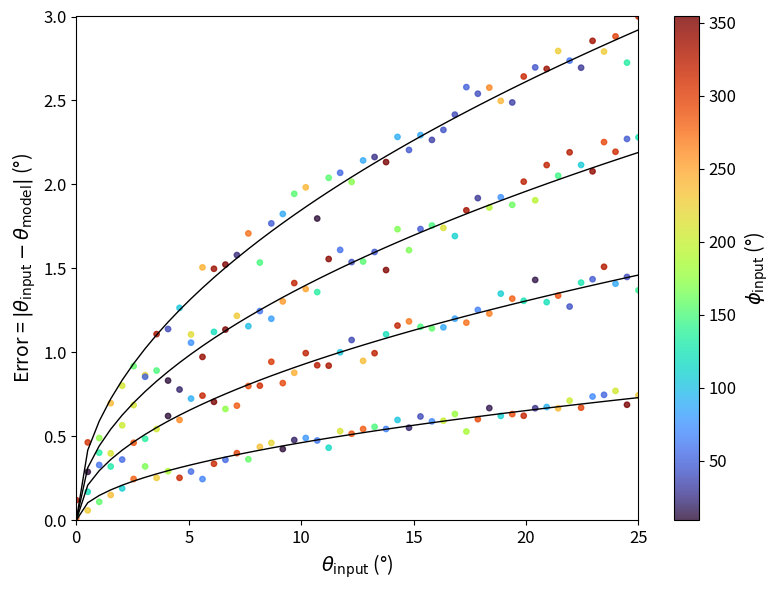

This chart was generated by the following Python code:
# -*- coding: utf-8 -*-
"""
Creating a model of a geometric surface "ripple." Useful for simulations of
rippled 2D materials, a common phenomenon in lateral heterojunctions of materials
involvings a significant lattice mismatch. 

Author: Adan J. Mireles
June 2024
"""

import numpy as np
import matplotlib.pyplot as plt
from matplotlib.colors import ListedColormap
from matplotlib.cm import ScalarMappable

def ripple(t=3.5, n=25., k=4.6, m=3, p=4.2, res=1, 
           show_ripple_data=True, crop_size=None, return_full_ripple=True):
    """
    Generates a symmetrical ripple pattern based on mathematical transformations.

    This function creates a ripple effect using trigonometric manipulations,
    where parameters control various aspects of the ripple's appearance such as
    width, sharpness, and edge characteristics. The ripple is symmetrically
    reflected to form a full pattern.

    Parameters
    ----------
    t : float
        Influences the width of each ripple along the x-axis. Higher 't' values
        result in wider ripples. Default is 3.5.
    n : float
        Controls the sharpness of the amplitude decrease in a direction parallel
        to the ripple. Higher 'n' results in a more rectangular ripple (as 
        viewed from the side). Default is 25.
    k : float
        Affects the widening of the ripple ends. Higher 'k' values result in wider
        ripple ends, while lower values result in no widening. Default is 4.6.
    m : int
        Influences the ripple's edges. In combination with 'p', it controls the
        rounding of the corners. 'm' is generally constant; default is 3.
    p : float
        Works with 'm' to influence the corners (roundness) of the ripple. 
        Recommended values are between 3 and 5. Default is 4.2.
    res : float
        Resolution factor that scales the overall size of the ripple pattern.
        Higher values produce a larger pattern. Default is 1, resulting in a (45,45) 2D array.
    crop_size : int, optional
        Number of pixels to crop from each edge of the pattern to 'zoom' into the center. 
        If None, no cropping is performed.
    show_ripple_data : bool
        If True, displays the ripple pattern, the tilt magnitude, and the (y, x) 
        components of the tilt using matplotlib. Default is True.

    Returns
    -------
    full_ripple : numpy.ndarray (float32)
        A 2D array representing the ripple pattern.

    Notes
    -----
    The ripple pattern is generated by first creating the right half of the ripple
    based on the given parameters, then mirroring it to create a full symmetrical pattern.
    The function uses numpy for calculations and matplotlib for optional visualization.
    """

     # Define the dimensions based on resolution
    n_px_half = round(45 * res / 2)
    ripple = np.zeros((n_px_half, n_px_half), dtype=np.float32)
    
    # Define the range for half of the ripple
    ys = np.linspace(0, 6, n_px_half)
    xs = np.linspace(0, 6, n_px_half)
    
    for y_idx, y in enumerate(ys):
        for x_idx, x in enumerate(xs):
            A = 1 / (1 + (np.abs(y) / k)**n)
            T = 1 + np.abs(y)**(2 * m) / 10**p
            H = A * (np.cos(np.pi * x / (t * T)))**2
            
            # Avoid ripple oscillations due to cosine function in model
            if x >= t * T / 2:
                break
            
            ripple[y_idx, x_idx] = H
    
    if return_full_ripple:
    
        ripple = complete_ripple(ripple)
    
    if crop_size is not None:
        # Ensure crop_size does not exceed half the smallest dimension of the full_ripple
        crop_size = min(crop_size, ripple.shape[0]//2, ripple.shape[1]//2)
        ripple = ripple[crop_size:-crop_size, crop_size:-crop_size]
    
    if show_ripple_data:
        
        plt.figure(figsize=(12, 10))

        # Ripple height
        ax1 = plt.subplot(2, 2, 1)
        cax1 = plt.imshow(ripple, cmap='turbo')
        plt.title('Ripple Height (px)')
        cb1 = plt.colorbar(cax1, ax=ax1)
        cb1.ax.set_title('Pixels', pad=10)

        # Calculate x and y tilts
        grad_0 = np.arctan(np.gradient(ripple)[0]) * 180 / np.pi
        grad_1 = np.arctan(np.gradient(ripple)[1]) * 180 / np.pi

        # Magnitude of the tilt
        ax2 = plt.subplot(2, 2, 2)
        cax2 = plt.imshow(np.sqrt(grad_0**2 + grad_1**2), cmap='gray')
        plt.title('Total Tilt')
        cb2 = plt.colorbar(cax2, ax=ax2)
        cb2.ax.set_title('Degrees', pad=10)

        # Tilt in x-direction
        ax3 = plt.subplot(2, 2, 3)
        cax3 = plt.imshow(grad_1, cmap='RdBu')
        plt.title('Tilt in X Direction')
        cb3 = plt.colorbar(cax3, ax=ax3)
        cb3.ax.set_title('Degrees', pad=10)

        # Tilt in y-direction
        ax4 = plt.subplot(2, 2, 4)
        cax4 = plt.imshow(grad_0, cmap='RdBu')
        plt.title('Tilt in Y Direction')
        cb4 = plt.colorbar(cax4, ax=ax4)
        cb4.ax.set_title('Degrees', pad=10)

        plt.tight_layout()
        plt.show()
    
    return ripple

def complete_ripple(ripple_bottom_right):
    
    # Create the top half by mirroring the quarter horizontally
    top_half = np.concatenate((np.fliplr(ripple_bottom_right), ripple_bottom_right), axis=1)
    
    # Create the full ripple by mirroring the top half vertically
    ripple = np.concatenate((np.flipud(top_half), top_half), axis=0)
    
    return ripple

def calculate_surface_tilt(surface, units='rad', show_results=True):
    """
    Calculate the tilt magnitude and tilt axis (gradient direction) of a surface and optionally display the results.

    Parameters
    ----------
    surface : numpy.ndarray
        A 2D array of height values representing the surface.
    units : str, optional
        The unit of the tilt magnitude and direction. Can be 'rad' for radians or 'deg' for degrees.
        Default is 'rad'.
    show_results : bool, optional
        If True, plots the tilt magnitude and direction. Default is True.

    Returns
    -------
    tilt_magnitude : numpy.ndarray
        A 2D array where each value represents the angular magnitude of the gradient (tilt magnitude),
        in specified units (either radians or degrees).
    tilt_direction : numpy.ndarray
        A 2D array where each value represents the direction of the gradient, in specified units
        (either radians or degrees).

    Examples
    --------
    >>> import numpy as np
    >>> surface = np.array([[1, 2, 3], [4, 5, 6], [7, 8, 9]])
    >>> tilt_magnitude, tilt_direction = calculate_surface_tilt(surface, units='deg', show_results=True)

    Notes
    -----
    The tilt direction is calculated relative to the horizontal axis. Edge values for the tilt
    magnitude and direction are set based on the boundary conditions and may not accurately
    represent the actual tilt due to the lack of neighboring data.
    """
    
    # Compute gradients along x and y axes
    gy, gx = np.gradient(surface)
    
    # Calculate gradient magnitude and then calculate arctan of this magnitude
    gradient_magnitude = np.sqrt(gx**2 + gy**2)
    tilt_magnitude = np.arctan(gradient_magnitude)
    tilt_direction = np.arctan2(gy, gx) + np.pi
    
    # Convert tilt magnitude and direction to degrees if required
    if units == 'deg':
        tilt_magnitude = np.degrees(tilt_magnitude)
        tilt_direction = np.degrees(tilt_direction)
        unit_label = 'Degrees'
    else:
        unit_label = 'Radians'
    
    if show_results:
        plt.figure(figsize=(12, 6))

        # Tilt magnitude
        ax1 = plt.subplot(1, 2, 1)
        cax1 = plt.imshow(tilt_magnitude, cmap='gray')
        plt.title('Tilt Magnitude')
        cb1 = plt.colorbar(cax1, ax=ax1)
        cb1.ax.set_title(unit_label, pad=10)

        # Tilt direction
        ax2 = plt.subplot(1, 2, 2)
        cax2 = plt.imshow(tilt_direction, cmap='hsv')
        plt.title('Tilt Direction')
        cb2 = plt.colorbar(cax2, ax=ax2)
        cb2.ax.set_title(unit_label, pad=10)

        plt.tight_layout()
        plt.show()
    
    return tilt_magnitude, tilt_direction


def phplot(field1, Amp='raw', scale=True, subplot=True):
    """
    Visualize the phase and amplitude of a field as an RGB image and optionally display a color wheel.

    Parameters
    ----------
    field1 : complex ndarray or tuple
        The input field. Can be a complex array or a tuple of (phase, magnitude).
    Amp : str, optional
        Control for amplitude visualization:
        'uniform' - use a uniform amplitude across the image,
        'log' - use logarithmic scaling of the amplitude,
        'raw' - use the raw amplitude values.
    scale : bool, optional
        If True, plots a color wheel with corresponding phase hues. Default is False.
    subplot : bool, optional
        If True, uses subplots to show the image and color wheel; otherwise, separate figures.

    Returns
    -------
    rgb_image : ndarray
        An array representing the RGB visualization of the input field.
    
    Notes
    -----
    This code is based on the MATLAB code written by [author] in [date].
    """
    
    if isinstance(field1, tuple):
        phase, amplitude = field1
    else:
        phase = np.angle(field1)
        amplitude = np.abs(field1)
    
    # Normalize amplitude
    amplitude = amplitude/np.max(amplitude)
    
    if Amp == 'uniform':
        amplitude = np.ones_like(amplitude)
    elif Amp == 'log':
        min_amplitude = np.min(amplitude[amplitude > 0])
        amplitude = np.log(amplitude / min_amplitude) / np.log(amplitude.max())
    elif Amp != 'raw':
        raise ValueError("Amp must be 'uniform', 'log', or 'raw'.")

    # Create RGB image
    rgb_image = np.zeros((*amplitude.shape, 3))
    rgb_image[..., 0] = 0.5 * (np.sin(phase) + 1) * amplitude  # Red
    rgb_image[..., 1] = 0.5 * (np.sin(phase + np.pi / 2) + 1) * amplitude  # Green
    rgb_image[..., 2] = 0.5 * (-np.sin(phase) + 1) * amplitude  # Blue

    if not subplot:
        plt.figure(figsize=(10, 10))
        plt.axis('off')
        plt.imshow(rgb_image)
        plt.show()
    
    if scale:
        # Color wheel
        phase = np.linspace(0, 2 * np.pi, 256)
        r = 0.5 * (np.sin(phase) + 1)
        g = 0.5 * (np.sin(phase + np.pi / 2) + 1)
        b = 0.5 * (-np.sin(phase) + 1)
        colorwheel = np.stack([r, g, b], axis=1)
        warphase = ListedColormap(colorwheel)

        x, y = np.meshgrid(np.linspace(-1, 1, 256), np.linspace(-1, 1, 256))
        z = x + 1j * y
        mask = x**2 + y**2 > 1
        z[mask] = np.nan

        hue = np.angle(z)     
        idx = np.clip(((hue + np.pi) / (2 * np.pi) * 255).astype(int), 0, 255)
        color_wheel = colorwheel[idx]
        color_wheel = (color_wheel.T * np.abs(z)).T
        color_wheel = np.rot90(color_wheel, 2)
        color_wheel[np.isnan(color_wheel)] = 1.0

        if subplot:
            plt.figure(figsize=(12, 6))  # Increase the figure size for better visibility
            plt.subplot(1, 2, 1)
            plt.imshow(rgb_image)
            # plt.title("RGB Image of Field")
            plt.axis('off')
            plt.subplot(1, 2, 2)
            plt.imshow(color_wheel, origin='lower')
            # plt.title("Color Wheel")
            plt.axis('off')
            sm = ScalarMappable(cmap=warphase)
            sm.set_array([])
            # cbar = plt.colorbar(sm, orientation='vertical', ticks=[0, 0.25, 0.5, 0.75, 1])
            cbar = plt.colorbar(sm, orientation='vertical', ticks=[0, 0.25, 0.5, 0.75, 1], fraction=0.046, pad=0.04)  # Adjusted size
            cbar.set_label('Hue', rotation=270, labelpad=15)
            cbar.set_ticklabels(["0", "π/2", "π", "3π/2", "2π"])
            plt.tight_layout()
            plt.show()
        else:
            plt.figure(figsize=(10, 10))
            plt.imshow(color_wheel, origin='lower')
            plt.axis('off')
            plt.show()

    return rgb_image

#%%

import numpy as np
import matplotlib.pyplot as plt
from matplotlib.cm import get_cmap

def generate_digitized_data():
    """
    Generate data for digitizing the sketch graph.

    Returns:
    --------
    theta_input : ndarray
        Array of theta_input values (x-axis).
    errors : list of ndarray
        List containing arrays of error values for each curve (y-axis).
    phi_input : list of ndarray
        List containing arrays of phi_input values for each curve (color-coded scatter points).
    """
    # Parameters
    num_points = 50  # Number of points per curve
    num_curves = 4   # Number of curves
    noise_scale = [0.1, 0.15, 0.2, 0.25]  # Noise scales for each curve

    # Generate theta_input (common for all curves)
    theta_input = np.linspace(0, 25, num_points)

    # Generate fitted curves and scattered data
    errors = []
    phi_input = []
    for i in range(num_curves):
        # Define a monotonically increasing base curve
        curve = (i + 1) * 0.4 * np.sqrt(theta_input)

        # Add random noise to create scattered points
        scattered_points = curve + np.random.normal(scale=noise_scale[i], size=num_points)

        # Generate random phi_input values for color mapping
        phi = np.random.uniform(0, 360, num_points)  # Randomly distributed over 0-360 degrees

        # Append to lists
        errors.append(scattered_points)
        phi_input.append(phi)

    return theta_input, errors, phi_input


def normalize_data_globally(errors, fitted_curves, target_min=0, target_max=3):
    """
    Normalize all data (scattered points and fitted curves) globally between target_min and target_max.

    Parameters:
    -----------
    errors : list of ndarray
        List of scattered data arrays.
    fitted_curves : list of ndarray
        List of fitted curve arrays.
    target_min : float
        Minimum value of the target range. Default is 0.
    target_max : float
        Maximum value of the target range. Default is 3.

    Returns:
    --------
    normalized_errors : list of ndarray
        List of globally normalized scattered data arrays.
    normalized_curves : list of ndarray
        List of globally normalized fitted curve arrays.
    """
    # Flatten all data into a single array to compute global min and max
    all_data = np.concatenate([np.hstack(errors), np.hstack(fitted_curves)])
    data_min = np.min(all_data)
    data_max = np.max(all_data)

    # Normalize data globally to the target range
    def normalize(array):
        return (array - data_min) / (data_max - data_min) * (target_max - target_min) + target_min

    normalized_errors = [normalize(error) for error in errors]
    normalized_curves = [normalize(curve) for curve in fitted_curves]

    return normalized_errors, normalized_curves


def plot_digitized_data(theta_input, errors, phi_input):
    """
    Plot the digitized data resembling the sketch.

    Parameters:
    -----------
    theta_input : ndarray
        Array of theta_input values (x-axis).
    errors : list of ndarray
        List containing arrays of error values for each curve (y-axis).
    phi_input : list of ndarray
        List containing arrays of phi_input values for each curve (color-coded scatter points).
    """
    cmap = get_cmap("turbo")  # Color map for phi_input

    # Generate fitted curves
    fitted_curves = [(i + 1) * 0.4 * np.sqrt(theta_input) for i in range(len(errors))]

    # Normalize all data globally
    normalized_errors, normalized_curves = normalize_data_globally(errors, fitted_curves)

    # Create the figure and axis
    plt.figure(figsize=(8, 6))
    for i in range(len(errors)):
        # Plot scattered points with color mapping
        sc = plt.scatter(theta_input, normalized_errors[i], c=phi_input[i], cmap=cmap, s=15, alpha=0.8)

        # Plot normalized fitted curves (black line)
        plt.plot(theta_input, normalized_curves[i], color='black', linewidth=1)

    # Add labels, colorbar, and title
    cbar = plt.colorbar(sc)
    cbar.set_label(r'$\phi_{\mathrm{input}}$ (°)', fontsize=14)
    cbar.ax.tick_params(labelsize=12)

    plt.xlabel(r'$\theta_{\mathrm{input}}$ (°)', fontsize=14)
    plt.ylabel(r'Error = $|\theta_{\mathrm{input}} - \theta_{\mathrm{model}}|$ (°)', fontsize=14)
    plt.xticks(fontsize=12)
    plt.yticks(fontsize=12)

    # Set axis ranges
    plt.xlim(0, 25)
    plt.ylim(0, 3)

    plt.tight_layout()
    plt.show()


# Generate data and plot
theta_input, errors, phi_input = generate_digitized_data()
plot_digitized_data(theta_input, errors, phi_input)
